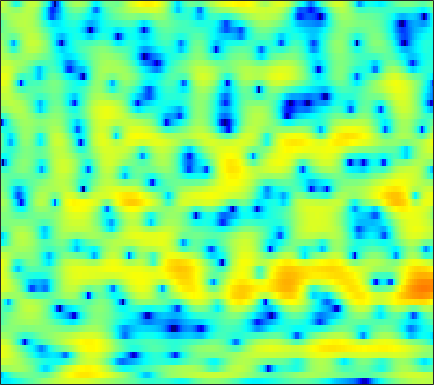

The data file committed next to this chart (first rows):
-8.3755, -8.5746, -8.6064, -8.3781, -8.0759, -7.5672, -6.9735, -6.492, -5.7909, -5.079, -4.3791, -3.8643, -3.2076, -2.5569, -2.09, -1.5007, -0.93927, -0.53298, -0.021356, 0.48076, 0.98815, 1.3508, 1.8136, 2.2649
-11.55, -9.482, -7.347, -5.705, -4.706, -3.611, -2.732, -2.196, -1.627, -1.214, -0.9361, -0.8126, -0.7558, -0.8233, -0.9519, -1.218, -1.548, -1.804, -2.107, -2.257, -2.14, -1.834, -1.149, -0.2238
0.7162, 0.9315, 1.255, 1.569, 1.774, 1.99, 2.12, 2.156, 2.107, 1.937, 1.639, 1.329, 0.7957, 0.0795, -0.5846, -1.656, -2.97, -4.141, -5.96, -7.916, -9.434, -9.567, -8.228, -6.149
4.271, 4.171, 4.013, 3.808, 3.619, 3.317, 2.953, 2.637, 2.156, 1.601, 0.9706, 0.4545, -0.2968, -1.109, -1.748, -2.598, -3.436, -4.037, -4.771, -5.404, -5.891, -6.169, -6.408, -6.537
5.926, 5.699, 5.332, 4.881, 4.484, 3.885, 3.199, 2.629, 1.789, 0.856, -0.1615, -0.9876, -2.191, -3.506, -4.568, -6.055, -7.574, -8.655, -9.789, -10.32, -10.2, -9.823, -9.211, -8.734
6.142, 5.865, 5.367, 4.707, 4.107, 3.168, 2.074, 1.172, -0.1092, -1.437, -2.732, -3.638, -4.789, -5.905, -6.809, -8.239, -10.11, -11.8, -14.05, -14.47, -12.16, -10.07, -7.643, -5.763
4.353, 4.148, 3.661, 2.912, 2.162, 0.8536, -0.8819, -2.526, -5.427, -9.636, -16.77, -23.52, -15.19, -10.49, -8.479, -6.748, -5.596, -4.928, -4.154, -3.426, -2.651, -2.033, -1.2, -0.3705
1.6, 1.612, 1.468, 1.138, 0.7634, 0.09742, -0.7569, -1.488, -2.542, -3.535, -4.253, -4.498, -4.392, -3.922, -3.446, -2.768, -2.107, -1.656, -1.114, -0.6309, -0.1961, 0.1087, 0.4881, 0.8407
-0.7745, -0.4249, -0.05733, 0.1831, 0.2886, 0.3448, 0.3131, 0.2599, 0.1575, 0.04813, -0.02622, -0.05105, -0.03259, 0.02538, 0.0906, 0.1994, 0.3056, 0.3684, 0.4148, 0.4344, 0.4107, 0.3602, 0.255, 0.1206
-2.712, -1.908, -1.042, -0.3614, 0.05352, 0.5229, 0.8924, 1.116, 1.361, 1.557, 1.7, 1.776, 1.835, 1.851, 1.824, 1.735, 1.572, 1.396, 1.095, 0.7187, 0.2461, -0.1615, -0.7773, -1.462
-2.606, -2.073, -1.452, -0.8757, -0.4482, 0.1314, 0.7109, 1.132, 1.658, 2.107, 2.461, 2.656, 2.815, 2.854, 2.805, 2.627, 2.307, 1.987, 1.425, 0.6968, -0.2177, -1.028, -2.305, -3.802
-2.091, -2.797, -3.668, -3.964, -3.564, -2.376, -0.9082, 0.1321, 1.324, 2.25, 2.918, 3.269, 3.548, 3.646, 3.604, 3.409, 3.06, 2.707, 2.072, 1.218, 0.1219, -0.8894, -2.605, -4.882
-1.138, -3.251, -7.539, -12.8, -10.54, -5.231, -1.878, -0.1827, 1.362, 2.297, 2.835, 3.038, 3.11, 2.997, 2.846, 2.591, 2.262, 1.951, 1.5, 0.9947, 0.4182, -0.09784, -0.8488, -1.732
3.163, 2.682, 2.028, 1.56, 1.408, 1.423, 1.546, 1.593, 1.5, 1.155, 0.537, -0.06539, -1.014, -1.971, -2.585, -3.22, -3.555, -3.709, -3.757, -3.689, -3.517, -3.274, -2.782, -2.167
5.312, 5.096, 4.698, 4.19, 3.761, 3.08, 2.282, 1.533, 0.3203, -1.189, -3.184, -5.158, -8.687, -13.73, -18.09, -17.5, -14.25, -12.99, -12.63, -13.83, -15.37, -14.63, -10.88, -7.224
5.855, 5.478, 4.849, 4.083, 3.427, 2.444, 1.351, 0.4754, -0.848, -2.386, -4.124, -5.616, -7.79, -9.93, -11.13, -11.76, -11.57, -11.39, -11.78, -12.53, -12.76, -12.14, -9.779, -6.989
5.756, 5.134, 4.13, 2.933, 1.938, 0.5476, -0.8383, -1.76, -2.793, -3.575, -4.151, -4.49, -4.921, -5.299, -5.547, -5.798, -5.933, -6.007, -6.009, -5.802, -5.486, -5.045, -4.223, -3.138
6.091, 5.267, 3.851, 2.029, 0.3053, -2.61, -6.388, -9.497, -10.89, -8.371, -5.947, -4.694, -3.605, -2.979, -2.707, -2.606, -2.684, -2.83, -3.009, -3.194, -3.342, -3.287, -2.967, -2.303
6.269, 5.555, 4.343, 2.814, 1.41, -0.8012, -3.305, -4.899, -5.609, -4.548, -3.041, -2.09, -1.184, -0.6995, -0.5834, -0.7146, -1.182, -1.751, -2.863, -4.427, -6.329, -7.886, -9.026, -7.799
4.449, 4.051, 3.469, 2.848, 2.357, 1.73, 1.171, 0.8553, 0.6174, 0.5626, 0.6089, 0.6669, 0.6719, 0.5331, 0.2902, -0.2142, -0.9953, -1.789, -3.217, -5.078, -7.581, -9.846, -11.95, -10.37
0.9717, 0.8222, 0.8305, 0.9992, 1.199, 1.466, 1.717, 1.857, 2.001, 2.07, 2.045, 1.956, 1.735, 1.388, 1.036, 0.433, -0.2983, -0.9149, -1.763, -2.641, -3.392, -3.756, -3.952, -3.771
-6.779, -6.779, -4.899, -2.63, -1.18, 0.3381, 1.446, 2.053, 2.602, 2.898, 2.984, 2.907, 2.628, 2.162, 1.692, 0.9168, 0.01121, -0.6986, -1.612, -2.401, -2.816, -2.892, -2.674, -2.189
-9.424, -9.376, -6.323, -3.253, -1.468, 0.3359, 1.606, 2.295, 2.913, 3.236, 3.305, 3.188, 2.81, 2.161, 1.487, 0.3043, -1.267, -2.762, -5.24, -7.984, -9.568, -8.678, -6.119, -3.726
-1.698, -1.565, -1.118, -0.4653, 0.07644, 0.7584, 1.345, 1.679, 1.99, 2.141, 2.102, 1.957, 1.592, 0.9982, 0.3831, -0.7059, -2.175, -3.602, -6.007, -8.874, -10.46, -9.391, -6.492, -3.879
-0.314, -0.2511, -0.1634, -0.06037, 0.01435, 0.08891, 0.1404, 0.1616, 0.1701, 0.1506, 0.09426, 0.03232, -0.1066, -0.3187, -0.5568, -0.9632, -1.474, -1.887, -2.434, -2.803, -2.872, -2.695, -2.138, -1.355
0.1888, 0.1186, -0.07392, -0.3675, -0.647, -1.074, -1.537, -1.854, -2.199, -2.39, -2.339, -2.186, -1.867, -1.493, -1.222, -0.9269, -0.7234, -0.6256, -0.5564, -0.518, -0.4932, -0.4275, -0.2906, -0.04746
1.248, 1.054, 0.5499, -0.2492, -1.032, -2.299, -3.801, -5.032, -6.592, -7.493, -7.139, -6.133, -4.387, -2.705, -1.598, -0.4097, 0.4636, 0.904, 1.251, 1.298, 1.099, 0.7965, 0.2372, -0.3545
2.461, 2.122, 1.255, -0.08851, -1.416, -3.636, -6.399, -9.006, -13.65, -22.36, -17.99, -11.8, -6.735, -3.291, -1.381, 0.5471, 1.892, 2.571, 3.048, 3.051, 2.536, 1.706, -0.1183, -3.362
1.424, 0.852, -0.336, -2.101, -3.856, -6.892, -10.83, -14.33, -17.45, -15.5, -12.01, -9.473, -6.328, -3.664, -1.976, -0.1708, 1.162, 1.883, 2.483, 2.697, 2.525, 2.139, 1.32, 0.2613
0.217, -0.4053, -1.537, -3.022, -4.403, -6.69, -9.399, -11.5, -12.9, -11.63, -9.166, -7.361, -5.25, -3.451, -2.321, -1.054, -0.04439, 0.5468, 1.157, 1.577, 1.822, 1.949, 2.012, 2.078
-0.2818, -0.7403, -1.44, -2.204, -2.803, -3.607, -4.3, -4.673, -4.884, -4.71, -4.253, -3.762, -3.06, -2.387, -1.934, -1.412, -0.9694, -0.6669, -0.2822, 0.1228, 0.5659, 0.9131, 1.402, 1.88
-1.023, -1.346, -1.645, -1.835, -1.911, -1.929, -1.902, -1.841, -1.741, -1.61, -1.483, -1.416, -1.39, -1.49, -1.644, -1.985, -2.43, -2.747, -2.982, -2.784, -2.041, -1.269, -0.09574, 1.011
-4.138, -4.609, -4.442, -3.663, -2.931, -1.967, -1.174, -0.6905, -0.2074, 0.09957, 0.2297, 0.1677, -0.1156, -0.6961, -1.374, -2.704, -4.745, -6.983, -11.31, -13.6, -8.576, -5.238, -1.997, 0.2897
-15.23, -29.68, -13.83, -8.181, -5.713, -3.51, -1.969, -1.128, -0.2927, 0.225, 0.4814, 0.4959, 0.2808, -0.2227, -0.8226, -1.931, -3.413, -4.741, -6.402, -6.778, -5.116, -3.378, -1.115, 0.7334
-6.255, -7.013, -6.928, -6.021, -5.152, -3.943, -2.852, -2.118, -1.307, -0.6847, -0.2962, -0.1295, -0.1203, -0.3224, -0.5904, -1.049, -1.527, -1.817, -1.97, -1.776, -1.213, -0.5801, 0.3693, 1.353
-2.572, -3.48, -4.462, -5.034, -5.133, -4.763, -3.939, -3.153, -2.114, -1.201, -0.546, -0.2536, -0.1269, -0.2854, -0.552, -1.058, -1.606, -1.919, -2.058, -1.724, -1.017, -0.2775, 0.7508, 1.736
-1.383, -3.042, -5.787, -9.316, -11.95, -11.49, -7.548, -5.053, -2.541, -0.8528, 0.2288, 0.6535, 0.7862, 0.4079, -0.2344, -1.631, -3.746, -5.792, -8.115, -6.956, -3.724, -1.597, 0.6486, 2.252
-1.823, -3.25, -5.413, -7.747, -9.034, -8.532, -5.977, -3.963, -1.772, -0.1995, 0.8093, 1.236, 1.367, 0.9909, 0.3412, -1.049, -3.158, -5.196, -7.483, -6.373, -3.312, -1.259, 0.8646, 2.343
-5.522, -5.996, -5.894, -5.346, -4.746, -3.77, -2.605, -1.717, -0.6167, 0.2863, 0.9126, 1.204, 1.324, 1.168, 0.8973, 0.3914, -0.1577, -0.4994, -0.7164, -0.5519, -0.0002691, 0.5214, 1.256, 1.869
-26.89, -16.7, -9.537, -5.933, -4.144, -2.355, -1.024, -0.2367, 0.5894, 1.172, 1.518, 1.636, 1.61, 1.42, 1.205, 0.8535, 0.5233, 0.3302, 0.2116, 0.263, 0.4881, 0.7053, 1.03, 1.31
-5.036, -4.749, -3.555, -2.08, -1.038, 0.1309, 1.033, 1.543, 1.998, 2.221, 2.224, 2.069, 1.698, 1.121, 0.587, -0.2066, -0.995, -1.491, -1.828, -1.741, -1.325, -0.8571, -0.2523, 0.2725
0.5247, 0.7599, 1.2, 1.688, 2.055, 2.47, 2.776, 2.901, 2.919, 2.746, 2.364, 1.928, 1.107, -0.04103, -1.173, -3.112, -5.682, -7.962, -10.27, -9.053, -6.25, -4.402, -2.559, -1.331
2.251, 2.598, 2.927, 3.141, 3.219, 3.227, 3.112, 2.949, 2.639, 2.205, 1.626, 1.09, 0.1594, -1.035, -2.182, -4.152, -6.797, -9.228, -11.75, -10.28, -7.214, -5.323, -3.416, -2.188
3.079, 3.36, 3.502, 3.42, 3.223, 2.812, 2.262, 1.8, 1.164, 0.559, 0.01258, -0.3897, -0.9121, -1.493, -1.98, -2.699, -3.395, -3.788, -4.05, -3.881, -3.33, -2.816, -2.147, -1.617
4.42, 4.455, 4.253, 3.724, 3.117, 2.009, 0.6046, -0.5762, -2.108, -3.171, -3.45, -3.276, -2.846, -2.524, -2.382, -2.316, -2.301, -2.275, -2.158, -1.927, -1.582, -1.293, -0.952, -0.6848
5.859, 5.755, 5.32, 4.483, 3.541, 1.748, -0.8699, -3.667, -9.636, -21.71, -11.92, -7.864, -5.166, -3.87, -3.448, -3.298, -3.377, -3.425, -3.219, -2.697, -2.015, -1.478, -0.8626, -0.4626
6.004, 6.022, 5.728, 5.081, 4.333, 2.985, 1.225, -0.3286, -2.447, -3.938, -4.209, -3.906, -3.6, -3.786, -4.385, -5.926, -8.408, -10.51, -11.06, -8.225, -5.431, -3.872, -2.465, -1.71
4.777, 4.979, 4.971, 4.682, 4.309, 3.649, 2.844, 2.191, 1.343, 0.5773, -0.1034, -0.5955, -1.338, -2.373, -3.449, -5.471, -8.238, -10.47, -11.18, -8.663, -6.143, -4.804, -3.651, -3.143
3.513, 3.659, 3.66, 3.467, 3.245, 2.884, 2.497, 2.212, 1.858, 1.516, 1.145, 0.8256, 0.3415, -0.2772, -0.826, -1.638, -2.433, -2.902, -3.276, -3.337, -3.204, -3.151, -3.193, -3.455
2.817, 2.629, 2.22, 1.694, 1.288, 0.8427, 0.6277, 0.6431, 0.8379, 1.129, 1.404, 1.543, 1.615, 1.546, 1.409, 1.129, 0.7593, 0.4478, -0.006842, -0.5021, -1.045, -1.514, -2.255, -3.133
2.452, 1.803, 0.5763, -1.071, -2.55, -4.405, -4.854, -3.894, -1.938, -0.1386, 1.253, 2.031, 2.733, 3.133, 3.258, 3.227, 2.998, 2.699, 2.164, 1.463, 0.5607, -0.2254, -1.473, -2.975
1.747, 1.002, -0.4659, -2.72, -5.23, -10.33, -12.62, -8.164, -3.55, -0.6109, 1.338, 2.37, 3.313, 3.864, 4.06, 4.074, 3.838, 3.509, 2.879, 2.026, 0.9403, -0.05446, -1.643, -3.609
0.2368, 0.06396, -0.3219, -0.8774, -1.325, -1.706, -1.582, -1.097, -0.1035, 1.005, 1.985, 2.565, 3.127, 3.426, 3.484, 3.348, 2.977, 2.562, 1.816, 0.8652, -0.2573, -1.225, -2.681, -4.332
-1.621, -0.9896, -0.3466, 0.1147, 0.3919, 0.7291, 1.093, 1.398, 1.846, 2.285, 2.663, 2.874, 3.023, 2.99, 2.837, 2.454, 1.862, 1.283, 0.3438, -0.7472, -1.964, -2.906, -4.155, -5.337
-2.563, -1.285, -0.07306, 0.7853, 1.276, 1.78, 2.185, 2.449, 2.754, 2.991, 3.147, 3.199, 3.133, 2.894, 2.579, 1.959, 1.098, 0.2772, -1.024, -2.548, -4.24, -5.558, -7.181, -8.388
-0.4338, 0.3278, 1.092, 1.603, 1.869, 2.139, 2.356, 2.513, 2.722, 2.937, 3.111, 3.176, 3.139, 2.903, 2.561, 1.846, 0.7895, -0.2495, -2.006, -4.276, -7.151, -9.754, -13.97, -18.06
2.641, 2.557, 2.338, 1.989, 1.664, 1.238, 0.9368, 0.8764, 1.091, 1.587, 2.192, 2.596, 2.984, 3.09, 2.951, 2.43, 1.481, 0.4697, -1.354, -3.772, -6.941, -9.882, -14.58, -19
4.547, 3.795, 2.576, 1.1, -0.213, -2.329, -4.647, -5.79, -4.924, -2.393, 0.0002772, 1.419, 2.774, 3.565, 3.825, 3.748, 3.206, 2.489, 1.106, -0.7726, -3.119, -5.23, -8.591, -13.04
